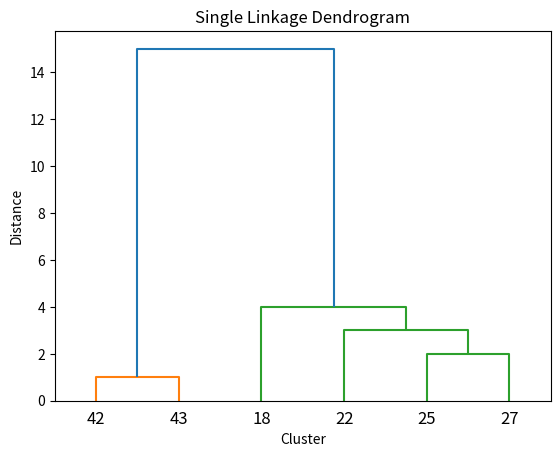

Generate this figure with matplotlib:
import numpy as np
import pandas as pd
from scipy.spatial.distance import pdist,squareform
from scipy.cluster.hierarchy import linkage,dendrogram
import matplotlib.pyplot as plt

points = np.array([18,22,25,27,42,43])
full_distances = np.abs(points[:,None]-points)
condensed_distance = squareform(full_distances)
labels = ['18','22','25','27','42','43']

def print_matrix(matrix,step,labels):
    df = pd.DataFrame(matrix,columns=labels,index=labels)
    print(f"Distance Matrix at step {step} :\n ",df)
def single_linkage_clustering(dist_matrix):
    global labels
    step =1
    n =6
    current_matrix = dist_matrix.copy()
    while n > 1 :
        min_dist = np.inf
        for i in range(len(current_matrix)):
            for j in range(i+1,len(current_matrix)):
                if current_matrix[i,j] < min_dist:
                    min_dist = current_matrix[i,j]
                    cluster_a,cluster_b = i,j

        print_matrix(current_matrix,step,labels)
        new_cluster = np.minimum(current_matrix[cluster_a],current_matrix[cluster_b])
        indices = [x for x in range(len(current_matrix)) if x != cluster_a and x !=cluster_b]

        new_matrix = np.zeros((n-1,n-1))
        new_matrix[:-1,:-1] = current_matrix[np.ix_(indices,indices)]
        new_matrix[-1,:-1] = new_matrix[:-1,-1] = new_cluster[indices]

        current_matrix = new_matrix

        new_label = f"({labels[cluster_a]},{labels[cluster_b]})"
        labels = [labels[i] for i in indices] + [new_label]

        n -=1
        step +=1              
    print_matrix(current_matrix,step,labels)
        
single_linkage_clustering(full_distances)        

z = linkage(condensed_distance,method='single')

dendrogram(z,labels = ['18','22','25','27','42','43'])
plt.title('Single Linkage Dendrogram')
plt.xlabel('Cluster')
plt.ylabel('Distance')
plt.show()